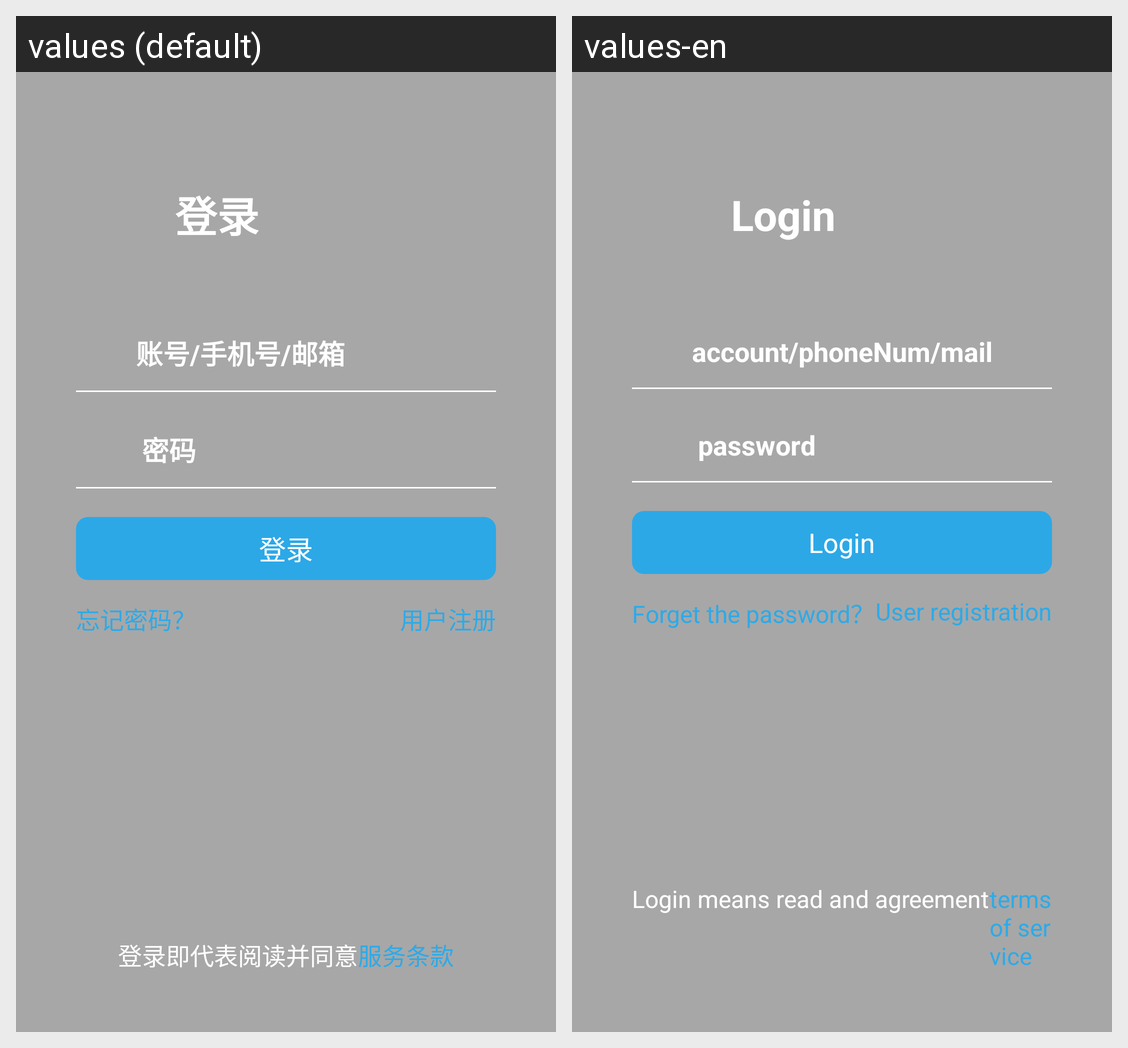

The same Android screen rendered under two of its app's locales, left to right. List the strings drawn on it with the default value and each locale's translation.
Android screen res/layout/activity_login.xml rendered under 2 locales, left to right: values (default), values-en. Device: Nexus 5 (rendered at 1080×1920; each locale shown at half size, 540×960, under a caption strip naming it); theme AppTheme.
Strings drawn on this screen, with the default value and each locale's value (text and hints the layout hard-codes, and strings that could not be matched under every locale, appear in the picture but are not listed):

login
  values: 登录
  values-en: Login

login_hint_account
  values: 账号/手机号/邮箱
  values-en: account/phoneNum/mail

login_hint_psw
  values: 密码
  values-en: password

forget_psw
  values: 忘记密码？
  values-en: Forget the password？

user_registration
  values: 用户注册
  values-en: User registration

login_bottom_text
  values: 登录即代表阅读并同意
  values-en: Login means read and agreement

terms_of_service
  values: 服务条款
  values-en: terms of service
